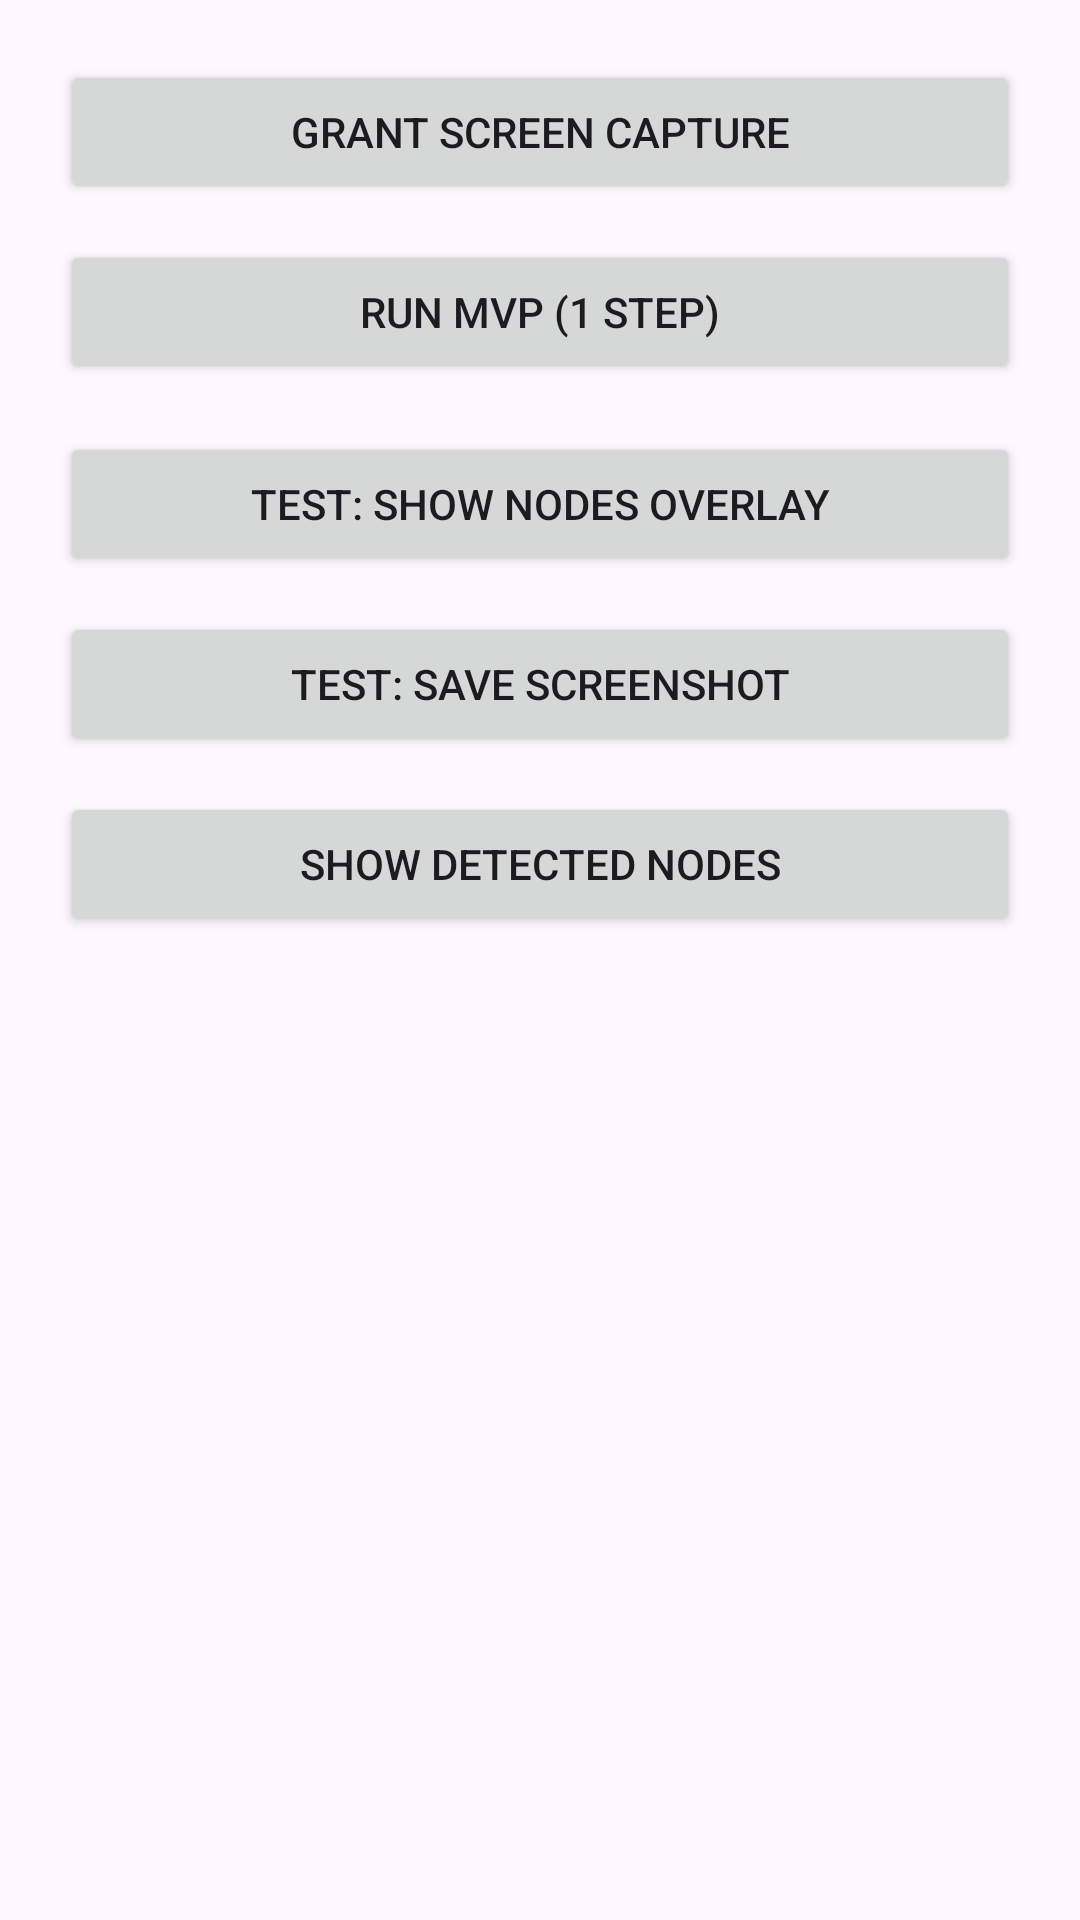

Layout XML and referenced resources for this Android screen:
<!-- AndroidManifest.xml: application theme Theme.ScreenAgent -->
<!-- res/layout/activity_main.xml -->
<?xml version="1.0" encoding="utf-8"?>
<LinearLayout xmlns:android="http://schemas.android.com/apk/res/android"
    android:id="@+id/main"
    android:orientation="vertical"
    android:padding="20dp"
    android:layout_width="match_parent"
    android:layout_height="match_parent">

    <Button
        android:id="@+id/btnGrantCapture"
        android:text="Grant Screen Capture"
        android:layout_width="match_parent"
        android:layout_height="wrap_content"/>

    <Button
        android:id="@+id/btnRunOnce"
        android:text="Run MVP (1 step)"
        android:layout_width="match_parent"
        android:layout_height="wrap_content"
        android:layout_marginTop="12dp"/>

    <Button
        android:id="@+id/btnTestNodes"
        android:text="Test: Show Nodes Overlay"
        android:layout_width="match_parent"
        android:layout_height="wrap_content"
        android:layout_marginTop="16dp"/>

    <Button
        android:id="@+id/btnTestScreenshot"
        android:text="Test: Save Screenshot"
        android:layout_width="match_parent"
        android:layout_height="wrap_content"
        android:layout_marginTop="12dp"/>

    <Button
        android:id="@+id/btnShowNodes"
        android:text="Show Detected Nodes"
        android:layout_width="match_parent"
        android:layout_height="wrap_content"
        android:layout_marginTop="12dp"/>
</LinearLayout>
<!-- resources referenced by this layout -->
<resources>
  <style name="Theme.ScreenAgent" parent="Base.Theme.ScreenAgent" />
  <style name="Base.Theme.ScreenAgent" parent="Theme.Material3.DayNight.NoActionBar">
          
          
      </style>
</resources>
